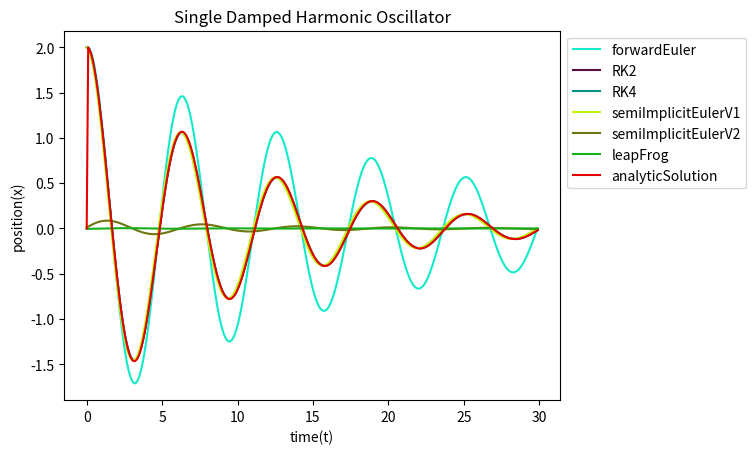

The script that saved this image:
"""
[redacted]
@description : solve a 1D spring - aka damped harmonic oscillator
"""

import numpy as np
import matplotlib.pyplot as plt
from dataclasses import dataclass

SPRING_STIFFNESS = 1.0  # Newtons per meters
SPRING_DAMPING = 0.2   # Netwons per meters per second
INITIAL_POSITION = 2.0 # particle initial position in meters
MASS = 1.0  # particle mass in kg

# time constant
TIME_START = 0.0  # in Second
TIME_END = 30.0   # in Second
DT = 0.1         # in Second
N = round((TIME_END - TIME_START) / DT)

'''
 Classes (State, Derivate, Particle)
'''
@dataclass
class State:
    x = INITIAL_POSITION # position
    v = 0.0 # velocity

@dataclass
class Derivative:
    dx = 0.0 # derivative of x
    dv = 0.0 # derivative of v

@dataclass
class Particle:
    mass = 1.0
    state = State()

'''
  Helper Functions
'''
# internal spring force
def acceleration(state, mass):
    attachement = 0.0
    spring_force = -1.0 * (state.x - attachement) * SPRING_STIFFNESS  # spring force
    spring_force += -1.0 * (state.v * SPRING_DAMPING)  # spring damping
    acceleration = spring_force / mass
    return acceleration

# derivative of x - change in position
def dx(state):
    return state.v

# derivative of v - change in velocity
def dv(state, mass):
    return acceleration(state, mass)

# forward integration - return a new state
def integrate(state, derivative, dt):
    result_state = State()
    result_state.x = state.x + derivative.dx * dt
    result_state.v = state.v + derivative.dv * dt
    return result_state

# compute derivate at the state
def derivate(state, mass):
    result_derivate = Derivative()
    result_derivate.dx = dx(state)
    result_derivate.dv = dv(state, mass)
    return result_derivate

'''
 Integration Functions
'''
def forwardEuler(particle, time, dt):
    k = derivate(particle.state, particle.mass)
    particle.state = integrate(particle.state, k, DT)

def RK2(particle, time, dt):
    s1 = particle.state
    k1 = derivate(s1, particle.mass)
    s2 = integrate(s1, k1, DT * 0.5)
    k2 = derivate(s2, particle.mass)
    particle.state = integrate(particle.state, k2, DT)

def RK4(particle, time, dt):
    s1 = particle.state
    k1 = derivate(s1, particle.mass)
    s2 = integrate(s1, k1, DT * 0.5)
    k2 = derivate(s2, particle.mass)
    s3 = integrate(s1, k2, DT * 0.5)
    k3 = derivate(s3, particle.mass)
    s4 = integrate(s1, k3, DT)
    k4 = derivate(s4, particle.mass)
    k = Derivative()
    k.dx = k1.dx / 6 + k2.dx / 3 + k3.dx / 3 + k4.dx / 6
    k.dv = k1.dv / 6 + k2.dv / 3 + k3.dv / 3 + k4.dv / 6
    particle.state = integrate(particle.state, k, DT)

def semiImplicitEulerV1(particle, time, dt):
    particle.state.v += dv(particle.state, particle.mass) * DT
    particle.state.x += dx(particle.state) * DT

def semiImplicitEulerV2(particle, time, dt):
    particle.state.x += dx(particle.state) * DT
    particle.state.v += dv(particle.state, particle.mass) * DT

def leapFrog(particle, time, dt):
    if (time == TIME_START):
        # compute the velocity at half step which will cause the velocity to be half-step ahead of position
        particle.state.v += dv(particle.state, particle.mass) * DT * 0.5
    particle.state.x += particle.state.v * DT
    particle.state.v += dv(particle.state, particle.mass) * DT

def analyticSolution(particle, time, dt):
    w0 = np.sqrt(SPRING_STIFFNESS/particle.mass)
    y = SPRING_DAMPING / (2 * particle.mass)
    w = np.sqrt(w0 * w0 - y * y)
    a = np.exp(-1.0 * y * time)
    particle.state.x = (INITIAL_POSITION * a * np.cos(w * time));

def main():
    integrators = [(forwardEuler,"xkcd:aqua"),
                   (RK2,"xkcd:plum"),
                   (RK4,"xkcd:teal"),
                   (semiImplicitEulerV1,"xkcd:chartreuse"),
                   (semiImplicitEulerV2,"xkcd:olive"),
                   (leapFrog,"xkcd:green"),
                   (analyticSolution,"xkcd:red" )]

    plt.title('Single Damped Harmonic Oscillator')
    plt.xlabel('time(t)')
    plt.ylabel('position(x)')

    # integrators Loop
    time_samples = np.linspace(TIME_START, TIME_END, num=N, endpoint=False)
    for integrator in integrators:
        function = integrator[0]
        plot_colour = integrator[1]

        particle = Particle();

        # initialize time and positions samples
        position_samples = np.zeros(N)

        # simulation Loop
        for i in range(N):
            position_samples[i] = particle.state.x
            function(particle, time_samples[i], DT)

        plt.plot(time_samples, position_samples, color=plot_colour, label=function.__name__)

    # display result
    plt.legend(bbox_to_anchor=(1, 1), loc=2)
    plt.show()

if __name__ == '__main__':
    main()
